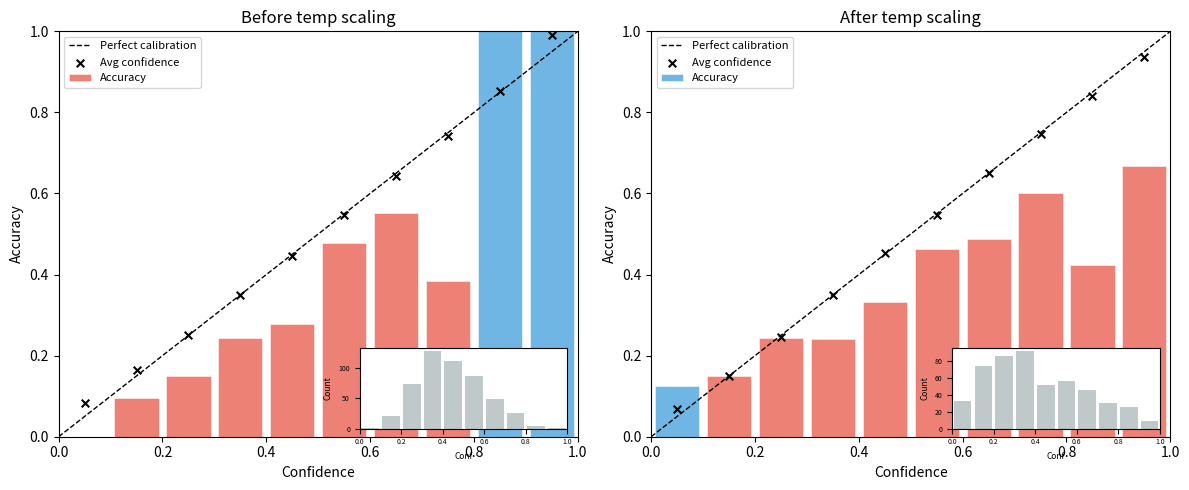

The matplotlib source for this figure:
"""Calibration metrics for multi-label classification: ECE, MCE, ACE, Brier, log-loss, reliability diagrams."""

from __future__ import annotations

import json
import math
import warnings
from dataclasses import dataclass, field
from typing import Dict, List, Optional, Sequence, Tuple

import numpy as np

def ece(
    confidences: np.ndarray,
    correctness: np.ndarray,
    n_bins: int = 10,
    strategy: str = "uniform",
) -> float:
    """Expected Calibration Error.

    Args:
        confidences:  1-D array of predicted probabilities in [0, 1].
        correctness:  1-D binary array (1 = correct, 0 = wrong).
        n_bins:       Number of bins.
        strategy:     'uniform' (equal-width) or 'adaptive' (equal-mass).

    Returns:
        Scalar ECE value in [0, 1].
    """
    confidences = np.asarray(confidences, dtype=float)
    correctness = np.asarray(correctness, dtype=float)
    assert confidences.shape == correctness.shape, "Shape mismatch"

    if len(confidences) == 0:
        return 0.0

    bin_indices = _get_bin_indices(confidences, n_bins, strategy)

    ece_val = 0.0
    n = len(confidences)
    for b in range(n_bins):
        mask = bin_indices == b
        if mask.sum() == 0:
            continue
        bin_acc = correctness[mask].mean()
        bin_conf = confidences[mask].mean()
        ece_val += mask.sum() / n * abs(bin_acc - bin_conf)
    return float(ece_val)

def mce(
    confidences: np.ndarray,
    correctness: np.ndarray,
    n_bins: int = 10,
    strategy: str = "uniform",
) -> float:
    """Maximum Calibration Error — worst-case bin gap."""
    confidences = np.asarray(confidences, dtype=float)
    correctness = np.asarray(correctness, dtype=float)
    bin_indices = _get_bin_indices(confidences, n_bins, strategy)

    max_gap = 0.0
    for b in range(n_bins):
        mask = bin_indices == b
        if mask.sum() == 0:
            continue
        bin_acc = correctness[mask].mean()
        bin_conf = confidences[mask].mean()
        max_gap = max(max_gap, abs(bin_acc - bin_conf))
    return float(max_gap)

def ace(
    confidences: np.ndarray,
    correctness: np.ndarray,
    n_bins: int = 10,
) -> float:
    """Adaptive Calibration Error (equal-mass / quantile bins).

    Each bin has roughly the same number of samples, which avoids
    empty-bin problems common with uniform binning on skewed
    confidence distributions (very common with LLMs).
    """
    return ece(confidences, correctness, n_bins=n_bins, strategy="adaptive")

def brier_score(
    confidences: np.ndarray,
    correctness: np.ndarray,
) -> float:
    """Brier Score = mean( (confidence - correctness)^2 ).

    Decomposes into calibration + refinement + uncertainty.
    Lower is better; 0 = perfect.
    """
    confidences = np.asarray(confidences, dtype=float)
    correctness = np.asarray(correctness, dtype=float)
    return float(np.mean((confidences - correctness) ** 2))

def log_loss_score(
    confidences: np.ndarray,
    correctness: np.ndarray,
    eps: float = 1e-15,
) -> float:
    """Binary cross-entropy (log loss). Lower is better."""
    confidences = np.clip(np.asarray(confidences, dtype=float), eps, 1 - eps)
    correctness = np.asarray(correctness, dtype=float)
    return float(-np.mean(
        correctness * np.log(confidences) + (1 - correctness) * np.log(1 - confidences)
    ))

@dataclass
class BrierDecomposition:
    """Murphy decomposition of the Brier score."""
    reliability: float   # calibration component (lower = better calibrated)
    resolution: float    # sharpness component (higher = better)
    uncertainty: float   # base rate uncertainty (constant for dataset)
    brier: float         # = reliability - resolution + uncertainty

def brier_decomposition(
    confidences: np.ndarray,
    correctness: np.ndarray,
    n_bins: int = 10,
) -> BrierDecomposition:
    """Murphy decomposition: Brier = Reliability - Resolution + Uncertainty."""
    confidences = np.asarray(confidences, dtype=float)
    correctness = np.asarray(correctness, dtype=float)
    n = len(confidences)
    base_rate = correctness.mean()
    uncertainty = base_rate * (1 - base_rate)

    bin_indices = _get_bin_indices(confidences, n_bins, "uniform")

    reliability = 0.0
    resolution = 0.0
    for b in range(n_bins):
        mask = bin_indices == b
        nb = mask.sum()
        if nb == 0:
            continue
        bin_acc = correctness[mask].mean()
        bin_conf = confidences[mask].mean()
        reliability += nb / n * (bin_conf - bin_acc) ** 2
        resolution += nb / n * (bin_acc - base_rate) ** 2

    return BrierDecomposition(
        reliability=float(reliability),
        resolution=float(resolution),
        uncertainty=float(uncertainty),
        brier=float(reliability - resolution + uncertainty),
    )

@dataclass
class ReliabilityBin:
    bin_lower: float
    bin_upper: float
    bin_mid: float
    avg_confidence: float
    avg_accuracy: float
    count: int
    gap: float  # avg_confidence - avg_accuracy

def reliability_bins(
    confidences: np.ndarray,
    correctness: np.ndarray,
    n_bins: int = 10,
    strategy: str = "uniform",
) -> List[ReliabilityBin]:
    """Return per-bin statistics for reliability diagrams."""
    confidences = np.asarray(confidences, dtype=float)
    correctness = np.asarray(correctness, dtype=float)
    bin_indices = _get_bin_indices(confidences, n_bins, strategy)

    if strategy == "uniform":
        boundaries = np.linspace(0, 1, n_bins + 1)
    else:
        quantiles = np.linspace(0, 100, n_bins + 1)
        boundaries = np.percentile(confidences, quantiles)
        boundaries[0] = 0.0
        boundaries[-1] = 1.0

    bins = []
    for b in range(n_bins):
        mask = bin_indices == b
        cnt = int(mask.sum())
        lo, hi = float(boundaries[b]), float(boundaries[b + 1])
        if cnt == 0:
            bins.append(ReliabilityBin(lo, hi, (lo + hi) / 2, 0.0, 0.0, 0, 0.0))
        else:
            acc = float(correctness[mask].mean())
            conf = float(confidences[mask].mean())
            bins.append(ReliabilityBin(lo, hi, (lo + hi) / 2, conf, acc, cnt, conf - acc))
    return bins

def reliability_diagram(
    confidences: np.ndarray,
    correctness: np.ndarray,
    n_bins: int = 10,
    strategy: str = "uniform",
    title: str = "Reliability Diagram",
    ax=None,
):
    """Plot a reliability diagram + confidence histogram (matplotlib).

    Returns the matplotlib Axes (creates a figure if ax is None).
    """
    try:
        import matplotlib.pyplot as plt
    except ImportError:
        raise ImportError("matplotlib is required for reliability_diagram()")

    bins_data = reliability_bins(confidences, correctness, n_bins, strategy)

    if ax is None:
        fig, ax = plt.subplots(1, 1, figsize=(6, 5))

    mids = [b.bin_mid for b in bins_data]
    accs = [b.avg_accuracy for b in bins_data]
    confs = [b.avg_confidence for b in bins_data]
    counts = [b.count for b in bins_data]
    width = 1.0 / n_bins

    # Gap bars (red = overconfident, blue = underconfident)
    colors = ["#e74c3c" if b.gap > 0 else "#3498db" for b in bins_data]
    ax.bar(mids, accs, width=width * 0.85, alpha=0.7, color=colors,
           edgecolor="white", linewidth=0.5, label="Accuracy")

    # Perfect calibration diagonal
    ax.plot([0, 1], [0, 1], "k--", linewidth=1, label="Perfect calibration")

    # Confidence markers
    ax.scatter(mids, confs, marker="x", color="black", s=30, zorder=5,
               label="Avg confidence")

    ax.set_xlim(0, 1)
    ax.set_ylim(0, 1)
    ax.set_xlabel("Confidence")
    ax.set_ylabel("Accuracy")
    ax.set_title(title)
    ax.legend(loc="upper left", fontsize=8)

    # Inset histogram of confidence distribution
    inset = ax.inset_axes([0.58, 0.02, 0.4, 0.2])
    inset.bar(mids, counts, width=width * 0.85, color="#95a5a6", alpha=0.6)
    inset.set_xlabel("Conf", fontsize=6)
    inset.set_ylabel("Count", fontsize=6)
    inset.tick_params(labelsize=5)
    inset.set_xlim(0, 1)

    plt.tight_layout()
    return ax

@dataclass
class CalibrationReport:
    ece: float
    mce: float
    ace: float
    brier: float
    log_loss: float
    brier_decomp: BrierDecomposition
    n_samples: int
    mean_confidence: float
    accuracy: float
    overconfidence: float  # mean_confidence - accuracy

    def __str__(self):
        lines = [
            f"{'Calibration Report':=^50}",
            f"  Samples:           {self.n_samples}",
            f"  Accuracy:          {self.accuracy:.4f}",
            f"  Mean confidence:   {self.mean_confidence:.4f}",
            f"  Overconfidence:    {self.overconfidence:+.4f}",
            f"  ─────────────────────────────────",
            f"  ECE (uniform):     {self.ece:.4f}",
            f"  MCE:               {self.mce:.4f}",
            f"  ACE (adaptive):    {self.ace:.4f}",
            f"  Brier Score:       {self.brier:.4f}",
            f"  Log Loss:          {self.log_loss:.4f}",
            f"  ─────────────────────────────────",
            f"  Brier Reliability: {self.brier_decomp.reliability:.4f}  (↓ better)",
            f"  Brier Resolution:  {self.brier_decomp.resolution:.4f}  (↑ better)",
            f"  Brier Uncertainty: {self.brier_decomp.uncertainty:.4f}",
            f"{'':=^50}",
        ]
        return "\n".join(lines)

def calibration_report(
    confidences: np.ndarray,
    correctness: np.ndarray,
    n_bins: int = 10,
) -> CalibrationReport:
    """Compute all calibration metrics in one call."""
    confidences = np.asarray(confidences, dtype=float)
    correctness = np.asarray(correctness, dtype=float)
    return CalibrationReport(
        ece=ece(confidences, correctness, n_bins),
        mce=mce(confidences, correctness, n_bins),
        ace=ace(confidences, correctness, n_bins),
        brier=brier_score(confidences, correctness),
        log_loss=log_loss_score(confidences, correctness),
        brier_decomp=brier_decomposition(confidences, correctness, n_bins),
        n_samples=len(confidences),
        mean_confidence=float(confidences.mean()),
        accuracy=float(correctness.mean()),
        overconfidence=float(confidences.mean() - correctness.mean()),
    )

@dataclass
class MultiLabelCalibrationReport:
    """Aggregated calibration across all label classes."""
    per_class: Dict[str, CalibrationReport]
    macro_ece: float
    macro_ace: float
    macro_brier: float
    micro_ece: float
    micro_brier: float
    class_names: List[str]

    def __str__(self):
        lines = [f"{'Multi-Label Calibration Report':=^60}"]
        lines.append(f"  Classes: {len(self.class_names)}")
        lines.append(f"  Macro ECE:   {self.macro_ece:.4f}")
        lines.append(f"  Macro ACE:   {self.macro_ace:.4f}")
        lines.append(f"  Macro Brier: {self.macro_brier:.4f}")
        lines.append(f"  Micro ECE:   {self.micro_ece:.4f}")
        lines.append(f"  Micro Brier: {self.micro_brier:.4f}")
        lines.append(f"  {'─' * 56}")
        lines.append(f"  {'Class':<20} {'ECE':>7} {'ACE':>7} {'Brier':>7} {'OverConf':>9} {'N':>6}")
        for name in self.class_names:
            r = self.per_class[name]
            lines.append(
                f"  {name:<20} {r.ece:>7.4f} {r.ace:>7.4f} "
                f"{r.brier:>7.4f} {r.overconfidence:>+9.4f} {r.n_samples:>6}"
            )
        lines.append(f"{'':=^60}")
        return "\n".join(lines)

def multilabel_calibration_report(
    class_confidences: Dict[str, np.ndarray],
    class_correctness: Dict[str, np.ndarray],
    n_bins: int = 10,
) -> MultiLabelCalibrationReport:
    """Calibration report across multiple label classes.

    Args:
        class_confidences:  {class_name: array of confidences}
        class_correctness:  {class_name: array of 0/1 correctness}

    Both dicts must have the same keys.
    """
    per_class = {}
    all_conf = []
    all_corr = []

    for cls in class_confidences:
        c = np.asarray(class_confidences[cls], dtype=float)
        y = np.asarray(class_correctness[cls], dtype=float)
        per_class[cls] = calibration_report(c, y, n_bins)
        all_conf.append(c)
        all_corr.append(y)

    class_names = sorted(per_class.keys())

    # Macro averages
    macro_ece = np.mean([per_class[c].ece for c in class_names])
    macro_ace = np.mean([per_class[c].ace for c in class_names])
    macro_brier = np.mean([per_class[c].brier for c in class_names])

    # Micro averages (pool all samples)
    pooled_conf = np.concatenate(all_conf)
    pooled_corr = np.concatenate(all_corr)
    micro_ece_val = ece(pooled_conf, pooled_corr, n_bins)
    micro_brier_val = brier_score(pooled_conf, pooled_corr)

    return MultiLabelCalibrationReport(
        per_class=per_class,
        macro_ece=float(macro_ece),
        macro_ace=float(macro_ace),
        macro_brier=float(macro_brier),
        micro_ece=float(micro_ece_val),
        micro_brier=float(micro_brier_val),
        class_names=class_names,
    )

def find_optimal_temperature(
    confidences: np.ndarray,
    correctness: np.ndarray,
    bounds: Tuple[float, float] = (0.1, 10.0),
    n_steps: int = 1000,
) -> float:
    """Find temperature T that minimizes ECE via grid search.

    Rescales confidences as: calibrated = sigmoid(logit(conf) / T)
    """
    confidences = np.asarray(confidences, dtype=float)
    correctness = np.asarray(correctness, dtype=float)

    eps = 1e-10
    logits = np.log(np.clip(confidences, eps, 1 - eps) / (1 - np.clip(confidences, eps, 1 - eps)))

    best_t = 1.0
    best_ece = float("inf")
    for t in np.linspace(bounds[0], bounds[1], n_steps):
        scaled = 1 / (1 + np.exp(-logits / t))
        e = ece(scaled, correctness)
        if e < best_ece:
            best_ece = e
            best_t = t

    return float(best_t)

def apply_temperature(confidences: np.ndarray, temperature: float) -> np.ndarray:
    """Apply temperature scaling to confidences."""
    eps = 1e-10
    c = np.clip(np.asarray(confidences, dtype=float), eps, 1 - eps)
    logits = np.log(c / (1 - c))
    return 1 / (1 + np.exp(-logits / temperature))

DEFAULT_MARKER_MAP = {
    # High confidence markers
    "definitely": 0.95, "certainly": 0.95, "clearly": 0.93,
    "obviously": 0.92, "without a doubt": 0.95, "i'm confident": 0.90,
    "for sure": 0.92, "undoubtedly": 0.95,
    # Medium confidence
    "likely": 0.75, "probably": 0.75, "i think": 0.70,
    "it seems": 0.65, "appears to be": 0.65, "most likely": 0.80,
    "i believe": 0.72, "seems like": 0.65,
    # Low confidence
    "possibly": 0.40, "might be": 0.35, "could be": 0.35,
    "i'm not sure": 0.30, "perhaps": 0.40, "not certain": 0.30,
    "hard to say": 0.25, "uncertain": 0.25, "i'm guessing": 0.30,
    "maybe": 0.40,
}

def parse_epistemic_confidence(
    text: str,
    marker_map: Optional[Dict[str, float]] = None,
    default_confidence: float = 0.80,
) -> float:
    """Extract confidence from epistemic markers in free text.

    Scans text for hedging phrases and returns the confidence
    associated with the strongest (first-found) marker.
    If no marker is found, returns default_confidence.

    You should customize marker_map for your model/domain.
    """
    if marker_map is None:
        marker_map = DEFAULT_MARKER_MAP

    text_lower = text.lower()

    # Sort by phrase length descending to match longer phrases first
    sorted_markers = sorted(marker_map.keys(), key=len, reverse=True)

    for marker in sorted_markers:
        if marker in text_lower:
            return marker_map[marker]

    return default_confidence

def _get_bin_indices(
    confidences: np.ndarray, n_bins: int, strategy: str
) -> np.ndarray:
    if strategy == "uniform":
        bins = np.linspace(0, 1, n_bins + 1)
        bins[-1] += 1e-8  # include 1.0
        indices = np.digitize(confidences, bins) - 1
        indices = np.clip(indices, 0, n_bins - 1)
    elif strategy == "adaptive":
        quantiles = np.linspace(0, 100, n_bins + 1)
        bins = np.percentile(confidences, quantiles)
        bins[0] = 0.0
        bins[-1] += 1e-8
        indices = np.digitize(confidences, bins) - 1
        indices = np.clip(indices, 0, n_bins - 1)
    else:
        raise ValueError(f"Unknown strategy: {strategy}")
    return indices

def compare_probing_methods(
    correctness: np.ndarray,
    token_probs: Optional[np.ndarray] = None,
    self_reported: Optional[np.ndarray] = None,
    epistemic: Optional[np.ndarray] = None,
    n_bins: int = 10,
) -> Dict[str, CalibrationReport]:
    """Compare calibration across probing methods side-by-side.

    Pass whichever probing signals you have; None signals are skipped.
    Returns dict of {method_name: CalibrationReport}.
    """
    correctness = np.asarray(correctness, dtype=float)
    results = {}

    for name, confs in [
        ("token_probability", token_probs),
        ("self_reported", self_reported),
        ("epistemic_markers", epistemic),
    ]:
        if confs is not None:
            results[name] = calibration_report(
                np.asarray(confs, dtype=float), correctness, n_bins
            )

    return results

if __name__ == "__main__":
    np.random.seed(42)

    # Simulate a slightly overconfident model
    n = 500
    true_probs = np.random.beta(2, 5, n)
    correctness = (np.random.rand(n) < true_probs).astype(float)
    # Model's reported confidence is inflated
    overconfident = np.clip(true_probs + np.random.normal(0.15, 0.05, n), 0.01, 0.99)

    print("=" * 50)
    print("DEMO: Single-class calibration")
    print("=" * 50)
    report = calibration_report(overconfident, correctness)
    print(report)

    # Temperature scaling
    T = find_optimal_temperature(overconfident, correctness)
    calibrated = apply_temperature(overconfident, T)
    print(f"\nOptimal temperature: {T:.3f}")
    report_after = calibration_report(calibrated, correctness)
    print(f"ECE before: {report.ece:.4f} → after: {report_after.ece:.4f}")
    print(f"Brier before: {report.brier:.4f} → after: {report_after.brier:.4f}")

    # Multi-label demo
    print("\n" + "=" * 60)
    print("DEMO: Multi-label calibration")
    print("=" * 60)
    classes = ["sarcasm", "political_humor", "wholesome", "dark_humor"]
    class_conf = {}
    class_corr = {}
    for cls in classes:
        n_cls = np.random.randint(100, 300)
        tp = np.random.beta(2, 3, n_cls)
        class_corr[cls] = (np.random.rand(n_cls) < tp).astype(float)
        class_conf[cls] = np.clip(tp + np.random.normal(0.1, 0.1, n_cls), 0.01, 0.99)

    ml_report = multilabel_calibration_report(class_conf, class_corr)
    print(ml_report)

    # Compare probing methods
    print("\n" + "=" * 50)
    print("DEMO: Probing method comparison")
    print("=" * 50)
    comparison = compare_probing_methods(
        correctness=correctness,
        token_probs=overconfident,
        self_reported=np.clip(overconfident + np.random.normal(0.05, 0.1, n), 0.01, 0.99),
        epistemic=np.clip(overconfident - np.random.normal(0.05, 0.05, n), 0.01, 0.99),
    )
    for method, rep in comparison.items():
        print(f"\n  [{method}]")
        print(f"    ECE={rep.ece:.4f}  ACE={rep.ace:.4f}  "
              f"Brier={rep.brier:.4f}  OverConf={rep.overconfidence:+.4f}")

    # Reliability diagram
    try:
        import matplotlib
        matplotlib.use("Agg")
        import matplotlib.pyplot as plt

        fig, axes = plt.subplots(1, 2, figsize=(12, 5))
        reliability_diagram(overconfident, correctness, title="Before temp scaling", ax=axes[0])
        reliability_diagram(calibrated, correctness, title="After temp scaling", ax=axes[1])
        fig.savefig("reliability_diagram.png", dpi=150, bbox_inches="tight")
        print("\nSaved reliability_diagram.png")
    except ImportError:
        print("\nInstall matplotlib for reliability diagrams: pip install matplotlib")
